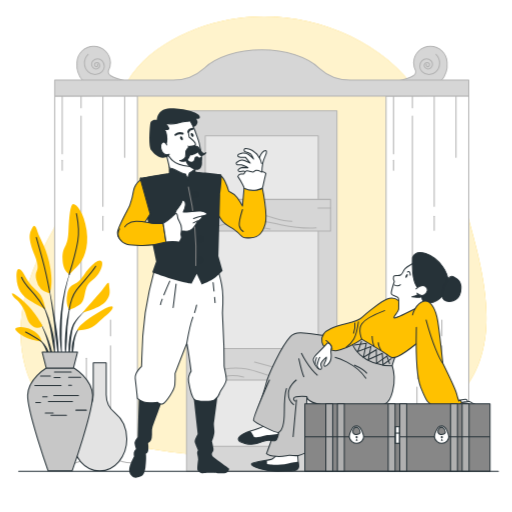
t = 0.00 s
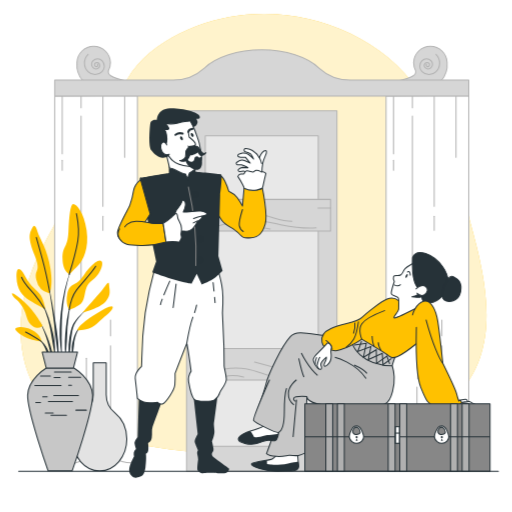
t = 0.19 s
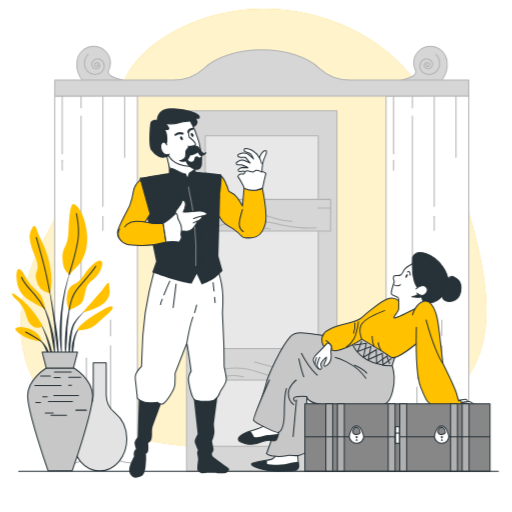
t = 0.56 s
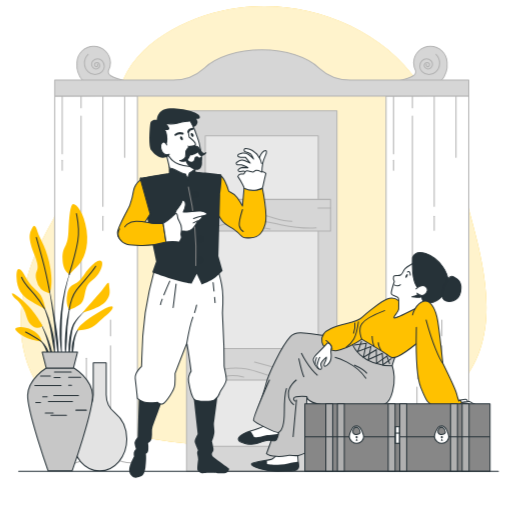
t = 0.75 s
t = 0.94 s: frame unchanged from t = 0.56 s, image omitted
t = 1.31 s: frame unchanged from t = 0.19 s, image omitted

The animated SVG that drew these frames (rendered in a browser with its animation timeline set to each time). Animation: 1 CSS @keyframes rule; one cycle of 1.50 s, repeats indefinitely.

<svg class="animated" id="freepik_stories-acting" xmlns="http://www.w3.org/2000/svg" viewBox="0 0 500 500" version="1.1" xmlns:xlink="http://www.w3.org/1999/xlink" xmlns:svgjs="http://svgjs.com/svgjs"><style>svg#freepik_stories-acting:not(.animated) .animable {opacity: 0;}svg#freepik_stories-acting.animated #freepik--background-simple--inject-70 {animation: 1.5s Infinite  linear floating;animation-delay: 0s;}            @keyframes floating {                0% {                    opacity: 1;                    transform: translateY(0px);                }                50% {                    transform: translateY(-10px);                }                100% {                    opacity: 1;                    transform: translateY(0px);                }            }        </style><g id="freepik--background-simple--inject-70" class="animable animator-active" style="transform-origin: 247.696px 231.062px;"><path d="M413.82,99.05q-2.51-4-5.19-8C369.28,33.19,292,6.71,224.35,18.93c-42.16,7.63-93.32,32.88-107,76.82C100.38,150,72.47,184.14,40.77,245.05S11.89,379.58,64.46,412.39s200.67,44.33,294.73,22.66c32.14-7.41,64-22.87,87.15-46.72,49.77-51.26,23.42-130.39,7.07-189.95C444.06,164.29,432.66,129.55,413.82,99.05Z" style="fill: rgb(255, 193, 0); transform-origin: 247.696px 231.062px;" id="elduq2h2y8c7i" class="animable"></path><g id="elb7ffgmsgqqu"><path d="M413.82,99.05q-2.51-4-5.19-8C369.28,33.19,292,6.71,224.35,18.93c-42.16,7.63-93.32,32.88-107,76.82C100.38,150,72.47,184.14,40.77,245.05S11.89,379.58,64.46,412.39s200.67,44.33,294.73,22.66c32.14-7.41,64-22.87,87.15-46.72,49.77-51.26,23.42-130.39,7.07-189.95C444.06,164.29,432.66,129.55,413.82,99.05Z" style="fill: rgb(255, 255, 255); opacity: 0.8; transform-origin: 247.696px 231.062px;" class="animable"></path></g></g><g id="freepik--Scenography--inject-70" class="animable" style="transform-origin: 255.595px 252.732px;"><path d="M53.42,93.9V451.06a16.94,16.94,0,0,0,15.51,2.81c9.12-2.81,14.74-7,19.65-4.22s7.73,9.83,15.45,2.11,8.43-2.81,14-1.4,7.73,2.1,11.94,1.4l4.21-.7V93.2Z" style="fill: rgb(255, 255, 255); stroke: rgb(178, 178, 178); stroke-linecap: round; stroke-linejoin: round; transform-origin: 93.8px 274.231px;" id="el8fb0kh7qr06" class="animable"></path><line x1="60.75" y1="156.53" x2="60.75" y2="166.31" style="fill: none; stroke: rgb(178, 178, 178); stroke-linecap: round; stroke-linejoin: round; transform-origin: 60.75px 161.42px;" id="elhpl76tcsg5k" class="animable"></line><line x1="60.75" y1="94.38" x2="60.75" y2="150.2" style="fill: none; stroke: rgb(178, 178, 178); stroke-linecap: round; stroke-linejoin: round; transform-origin: 60.75px 122.29px;" id="elv4zmi4vkqfk" class="animable"></line><line x1="100.45" y1="211.2" x2="100.45" y2="225.01" style="fill: none; stroke: rgb(178, 178, 178); stroke-linecap: round; stroke-linejoin: round; transform-origin: 100.45px 218.105px;" id="el2z1o7qf36db" class="animable"></line><line x1="100.45" y1="94.38" x2="100.45" y2="201.42" style="fill: none; stroke: rgb(178, 178, 178); stroke-linecap: round; stroke-linejoin: round; transform-origin: 100.45px 147.9px;" id="elloliophn1c" class="animable"></line><line x1="121.74" y1="94.38" x2="121.74" y2="153.65" style="fill: none; stroke: rgb(178, 178, 178); stroke-linecap: round; stroke-linejoin: round; transform-origin: 121.74px 124.015px;" id="eln3d428xtg89" class="animable"></line><line x1="79.16" y1="283.7" x2="79.16" y2="294.06" style="fill: none; stroke: rgb(178, 178, 178); stroke-linecap: round; stroke-linejoin: round; transform-origin: 79.16px 288.88px;" id="elr8tg37nwsnn" class="animable"></line><line x1="79.16" y1="113.37" x2="79.16" y2="276.8" style="fill: none; stroke: rgb(178, 178, 178); stroke-linecap: round; stroke-linejoin: round; transform-origin: 79.16px 195.085px;" id="elszm17m16w4" class="animable"></line><line x1="79.16" y1="94.38" x2="79.16" y2="105.32" style="fill: none; stroke: rgb(178, 178, 178); stroke-linecap: round; stroke-linejoin: round; transform-origin: 79.16px 99.85px;" id="el3jd9e8smxq7" class="animable"></line><line x1="107.93" y1="328.01" x2="107.93" y2="312.48" style="fill: none; stroke: rgb(178, 178, 178); stroke-linecap: round; stroke-linejoin: round; transform-origin: 107.93px 320.245px;" id="el90zvkp2jex" class="animable"></line><line x1="107.93" y1="445.4" x2="107.93" y2="337.8" style="fill: none; stroke: rgb(178, 178, 178); stroke-linecap: round; stroke-linejoin: round; transform-origin: 107.93px 391.6px;" id="elcj6pifg0beq" class="animable"></line><line x1="83.61" y1="439.45" x2="83.61" y2="378.08" style="fill: none; stroke: rgb(178, 178, 178); stroke-linecap: round; stroke-linejoin: round; transform-origin: 83.61px 408.765px;" id="ely6n9gboql7" class="animable"></line><line x1="84.34" y1="370.02" x2="84.34" y2="349.88" style="fill: none; stroke: rgb(178, 178, 178); stroke-linecap: round; stroke-linejoin: round; transform-origin: 84.34px 359.95px;" id="elnzs5exxp1rm" class="animable"></line><path d="M377,93.9V451.06a16.91,16.91,0,0,0,15.5,2.81c9.13-2.81,14.75-7,19.66-4.22s7.72,9.83,15.45,2.11,8.42-2.81,14-1.4,7.72,2.1,11.94,1.4l4.21-.7V93.2Z" style="fill: rgb(255, 255, 255); stroke: rgb(178, 178, 178); stroke-linecap: round; stroke-linejoin: round; transform-origin: 417.38px 274.231px;" id="elqfa63d4y38" class="animable"></path><line x1="384.29" y1="156.53" x2="384.29" y2="166.31" style="fill: none; stroke: rgb(178, 178, 178); stroke-linecap: round; stroke-linejoin: round; transform-origin: 384.29px 161.42px;" id="el9zq9r126xmp" class="animable"></line><line x1="384.29" y1="94.38" x2="384.29" y2="150.2" style="fill: none; stroke: rgb(178, 178, 178); stroke-linecap: round; stroke-linejoin: round; transform-origin: 384.29px 122.29px;" id="elnjg7nr3tyf" class="animable"></line><line x1="424" y1="211.2" x2="424" y2="225.01" style="fill: none; stroke: rgb(178, 178, 178); stroke-linecap: round; stroke-linejoin: round; transform-origin: 424px 218.105px;" id="elqmp9fmx1pof" class="animable"></line><line x1="424" y1="94.38" x2="424" y2="201.42" style="fill: none; stroke: rgb(178, 178, 178); stroke-linecap: round; stroke-linejoin: round; transform-origin: 424px 147.9px;" id="el1khml3a1xt3" class="animable"></line><line x1="445.29" y1="94.38" x2="445.29" y2="153.65" style="fill: none; stroke: rgb(178, 178, 178); stroke-linecap: round; stroke-linejoin: round; transform-origin: 445.29px 124.015px;" id="elcfml3g0i65f" class="animable"></line><line x1="402.71" y1="283.7" x2="402.71" y2="294.06" style="fill: none; stroke: rgb(178, 178, 178); stroke-linecap: round; stroke-linejoin: round; transform-origin: 402.71px 288.88px;" id="el0tmtl1ez8qbg" class="animable"></line><line x1="402.71" y1="113.37" x2="402.71" y2="276.8" style="fill: none; stroke: rgb(178, 178, 178); stroke-linecap: round; stroke-linejoin: round; transform-origin: 402.71px 195.085px;" id="elpb6boe2yqd" class="animable"></line><line x1="402.71" y1="94.38" x2="402.71" y2="105.32" style="fill: none; stroke: rgb(178, 178, 178); stroke-linecap: round; stroke-linejoin: round; transform-origin: 402.71px 99.85px;" id="elr1v6mc49ww9" class="animable"></line><line x1="431.48" y1="328.01" x2="431.48" y2="312.48" style="fill: none; stroke: rgb(178, 178, 178); stroke-linecap: round; stroke-linejoin: round; transform-origin: 431.48px 320.245px;" id="elpegeuaql6x" class="animable"></line><line x1="431.48" y1="445.4" x2="431.48" y2="337.8" style="fill: none; stroke: rgb(178, 178, 178); stroke-linecap: round; stroke-linejoin: round; transform-origin: 431.48px 391.6px;" id="elyo822dngr1" class="animable"></line><line x1="407.16" y1="439.45" x2="407.16" y2="378.08" style="fill: none; stroke: rgb(178, 178, 178); stroke-linecap: round; stroke-linejoin: round; transform-origin: 407.16px 408.765px;" id="el41tethhpe3n" class="animable"></line><line x1="407.88" y1="370.02" x2="407.88" y2="349.88" style="fill: none; stroke: rgb(178, 178, 178); stroke-linecap: round; stroke-linejoin: round; transform-origin: 407.88px 359.95px;" id="eln7mrq9pupq" class="animable"></line><path d="M436.63,61.17a16.37,16.37,0,0,0-32.73,0,16.19,16.19,0,0,0,2,7.87,5,5,0,0,1-2.39,5c-3.64,2.43-14.27,4.86-14.27,4.86h41.59A23.9,23.9,0,0,0,436.63,61.17Z" style="fill: rgb(214, 214, 214); stroke: rgb(178, 178, 178); stroke-linecap: round; stroke-linejoin: round; transform-origin: 412.978px 62.0522px;" id="el7gtrgmbr0x2" class="animable"></path><path d="M425.78,53.08a12,12,0,0,1,0,17,9.63,9.63,0,0,1-13.62,0,7.7,7.7,0,0,1,0-10.89,6.15,6.15,0,0,1,8.71,0,4.92,4.92,0,0,1,0,7,4,4,0,0,1-5.58,0,3.16,3.16,0,0,1,0-4.46,2.53,2.53,0,0,1,3.58,0,2,2,0,0,1,0,2.85,1.62,1.62,0,0,1-2.29,0,1.3,1.3,0,0,1,0-1.83" style="fill: none; stroke: rgb(178, 178, 178); stroke-linecap: round; stroke-linejoin: round; transform-origin: 419.607px 62.9906px;" id="elbr22qxpobd" class="animable"></path><path d="M75.11,61.17a16.37,16.37,0,0,1,32.73,0,16.19,16.19,0,0,1-2,7.87,5,5,0,0,0,2.39,5c3.64,2.43,14.27,4.86,14.27,4.86H80.89A23.9,23.9,0,0,1,75.11,61.17Z" style="fill: rgb(214, 214, 214); stroke: rgb(178, 178, 178); stroke-linecap: round; stroke-linejoin: round; transform-origin: 98.7612px 62.0523px;" id="elq1eeeczezol" class="animable"></path><path d="M86,53.08a12,12,0,0,0,0,17,9.63,9.63,0,0,0,13.62,0,7.7,7.7,0,0,0,0-10.89,6.16,6.16,0,0,0-8.72,0,4.94,4.94,0,0,0,0,7,4,4,0,0,0,5.58,0,3.14,3.14,0,0,0,0-4.46,2.52,2.52,0,0,0-3.57,0,2,2,0,0,0,0,2.85,1.62,1.62,0,0,0,2.29,0,1.3,1.3,0,0,0,0-1.83" style="fill: none; stroke: rgb(178, 178, 178); stroke-linecap: round; stroke-linejoin: round; transform-origin: 92.173px 62.9906px;" id="elmh6j3fca73t" class="animable"></path><path d="M342.32,78.22a45.24,45.24,0,0,1-30.77-11.71c-11.54-10.66-32.28-17.77-56-17.77s-44.41,7.11-56,17.77a45.27,45.27,0,0,1-30.77,11.71H53.42V93.9H457.77V78.22Z" style="fill: rgb(214, 214, 214); stroke: rgb(178, 178, 178); stroke-linecap: round; stroke-linejoin: round; transform-origin: 255.595px 71.32px;" id="elwd7u6kis77a" class="animable"></path><rect x="182.17" y="108.31" width="146.85" height="351.95" style="fill: rgb(214, 214, 214); stroke: rgb(178, 178, 178); stroke-linecap: round; stroke-linejoin: round; transform-origin: 255.595px 284.285px;" id="elzph5pya8uzd" class="animable"></rect><rect x="200.42" y="132.71" width="110.35" height="303.14" style="fill: rgb(232, 232, 232); stroke: rgb(178, 178, 178); stroke-linecap: round; stroke-linejoin: round; transform-origin: 255.595px 284.28px;" id="eldet1saxqqaa" class="animable"></rect><rect x="186.96" y="194.75" width="135.84" height="30.87" style="fill: rgb(214, 214, 214); stroke: rgb(178, 178, 178); stroke-linecap: round; stroke-linejoin: round; transform-origin: 254.88px 210.185px;" id="elh0mr2mx6u1p" class="animable"></rect><rect x="186.96" y="340.3" width="135.84" height="30.87" style="fill: rgb(214, 214, 214); stroke: rgb(178, 178, 178); stroke-linecap: round; stroke-linejoin: round; transform-origin: 254.88px 355.735px;" id="ellvgw0ijkjp" class="animable"></rect><path d="M196.89,225.17s-4.18,1.9,21.67-6.08,34.22-3.8,55.51.38,34.6,3,34.6,3" style="fill: none; stroke: rgb(178, 178, 178); stroke-linecap: round; stroke-linejoin: round; transform-origin: 252.655px 219.968px;" id="el2xybgts69ip" class="animable"></path><path d="M240.23,210.34s6.85-2.28,17.49,0,17.11,5.71,27.38,5.71" style="fill: none; stroke: rgb(178, 178, 178); stroke-linecap: round; stroke-linejoin: round; transform-origin: 262.665px 212.688px;" id="elieljjs4g2n" class="animable"></path><path d="M233,225.17s3.8-2.66,14.07-3a57.48,57.48,0,0,1,16.73,1.52" style="fill: none; stroke: rgb(178, 178, 178); stroke-linecap: round; stroke-linejoin: round; transform-origin: 248.4px 223.625px;" id="el7n2m7g29118" class="animable"></path><path d="M193.09,197s6.46,4.94,23.19,4.94a101.11,101.11,0,0,0,31.18-5.32" style="fill: none; stroke: rgb(178, 178, 178); stroke-linecap: round; stroke-linejoin: round; transform-origin: 220.275px 199.28px;" id="elau2zzoauzto" class="animable"></path><path d="M190.43,367s3-1.91,28.13-6.47,37.26,6.09,50.95,7.61" style="fill: none; stroke: rgb(178, 178, 178); stroke-linecap: round; stroke-linejoin: round; transform-origin: 229.97px 363.771px;" id="elr1msj76d83" class="animable"></path><path d="M214.76,370.41s5.7-6.47,23.19-2.28" style="fill: none; stroke: rgb(178, 178, 178); stroke-linecap: round; stroke-linejoin: round; transform-origin: 226.355px 368.564px;" id="elsxo1aa8hmkp" class="animable"></path><path d="M248.6,353.68s15.21,3.8,33.08,9.5,35.74,3.05,35.74,3.05" style="fill: none; stroke: rgb(178, 178, 178); stroke-linecap: round; stroke-linejoin: round; transform-origin: 283.01px 360.263px;" id="eldbskzrorme8" class="animable"></path><line x1="321.22" y1="351.78" x2="317.42" y2="351.78" style="fill: none; stroke: rgb(178, 178, 178); stroke-linecap: round; stroke-linejoin: round; transform-origin: 319.32px 351.78px;" id="elc0qwwx9pxbj" class="animable"></line><line x1="322.06" y1="359.38" x2="310.57" y2="359.38" style="fill: none; stroke: rgb(178, 178, 178); stroke-linecap: round; stroke-linejoin: round; transform-origin: 316.315px 359.38px;" id="elpyi5xjoekpc" class="animable"></line><line x1="186.63" y1="208.06" x2="196.89" y2="208.06" style="fill: none; stroke: rgb(178, 178, 178); stroke-linecap: round; stroke-linejoin: round; transform-origin: 191.76px 208.06px;" id="elikjxiyfxsu" class="animable"></line><polyline points="187.77 217.19 187.77 217.19 191.19 217.19" style="fill: none; stroke: rgb(178, 178, 178); stroke-linecap: round; stroke-linejoin: round; transform-origin: 189.48px 217.19px;" id="elu43t1usvgf" class="animable"></polyline><line x1="323.12" y1="203.12" x2="310.57" y2="203.12" style="fill: none; stroke: rgb(178, 178, 178); stroke-linecap: round; stroke-linejoin: round; transform-origin: 316.845px 203.12px;" id="eltw9ipm4ym9d" class="animable"></line></g><g id="freepik--character-2--inject-70" class="animable" style="transform-origin: 348.943px 353.489px;"><path d="M265.77,448.27c-1.93,1.16-19.3,2.7-20.27,4.83s13.71,7.52,26.26,7.14,15.25.38,17.95-1.35,2.12-4.25,1.54-7.92a70.25,70.25,0,0,1-.58-8.88s-9.42-8.94-15.05-2.89C270.4,444.79,266.59,447.78,265.77,448.27Z" style="fill: rgb(255, 255, 255); stroke: rgb(38, 50, 56); stroke-miterlimit: 10; transform-origin: 268.596px 448.679px;" id="elu4d4m21mqtd" class="animable"></path><path d="M260.75,453.29l-.1-3.86c-5.83,1-14.48,2.18-15.15,3.67-1,2.12,13.71,7.52,26.26,7.14s15.25.38,17.95-1.35,2.12-4.25,1.54-7.92a.88.88,0,0,0,0-.17c-2.55.45-5.83,1.07-10,1.91C268.67,455.22,260.75,453.29,260.75,453.29Z" style="fill: rgb(38, 50, 56); transform-origin: 268.595px 454.845px;" id="elcop2fo175lw" class="animable"></path><path d="M353.09,328.28l-8.77,7.92s-11.57-6.15-29.52-8.66c-16.67-2.32-25.93-4.51-31.11,1.1-9.15,9.91-21.77,37.56-23.79,45.82s-9.77,29.08-9.77,29.08a15,15,0,0,1,16.51-.77c9.1,5.22,4.72,2.19,4.72,2.19s-2.19,11.12-4.21,18.2S260.24,443,260.24,443s2.53,2.19,9.6,2.7,9.61-.85,12.47-1,6.41.67,9.1.16a30.38,30.38,0,0,0,6.57-2.52s.85-31.35,1.18-40.28.51-14.83.51-14.83-.73,7.67,22.27,8.73c18.1.84,46.31,2.39,53.9-1.31s9.43-20.56,9.1-26.63a44.16,44.16,0,0,0-1.86-10.78c-.17-.51,2.87-9.27,2.87-9.27Z" style="fill: rgb(199, 199, 199); stroke: rgb(38, 50, 56); stroke-linecap: round; stroke-linejoin: round; transform-origin: 318.04px 385.458px;" id="elw9z5ryngrj" class="animable"></path><path d="M389.3,293.55A11.4,11.4,0,0,0,378,292.07c-6.37,2.67-20.12,13.55-24.84,18.27s-18.88,5.54-30,10.47-9,11.29-8.63,13.54,2.06,5.55,8,7.19,4.72,1.43,12.31-.82,18.48-9.44,18.48-9.44,20.52,12.11,24.63,15,4.51,4.1,10.26,1.85S407.36,335,407.36,335s13.75-6,14.37-14.78,1-12.93-3.29-19.29-2.26-7.19-7.59-7.19S389.3,293.55,389.3,293.55Z" style="fill: rgb(255, 193, 0); stroke: rgb(38, 50, 56); stroke-linecap: round; stroke-linejoin: round; transform-origin: 368.117px 320.249px;" id="elr56420cshek" class="animable"></path><path d="M353.38,331.28s-4.34-9.06,0-15.13,22.58-13,22.58-13" style="fill: none; stroke: rgb(38, 50, 56); stroke-miterlimit: 10; transform-origin: 363.706px 317.215px;" id="elffpuyslzcwd" class="animable"></path><path d="M318.37,332.5s5.56,4,5.9,7.92" style="fill: rgb(255, 255, 255); stroke: rgb(38, 50, 56); stroke-linecap: round; stroke-linejoin: round; transform-origin: 321.32px 336.46px;" id="elt5jwfsum77" class="animable"></path><path d="M350.05,314s-1.51,11.63-4.55,17a26.41,26.41,0,0,1-7.75,8.43" style="fill: none; stroke: rgb(38, 50, 56); stroke-miterlimit: 10; transform-origin: 343.9px 326.715px;" id="elddh0s3ncir" class="animable"></path><path d="M346.51,315.14a22.16,22.16,0,0,1-1.34,10.62" style="fill: none; stroke: rgb(38, 50, 56); stroke-miterlimit: 10; transform-origin: 345.918px 320.45px;" id="elurtjshq6szp" class="animable"></path><path d="M365.56,338.56s-2-3.7-2.19-10.28" style="fill: none; stroke: rgb(38, 50, 56); stroke-miterlimit: 10; transform-origin: 364.465px 333.42px;" id="eltaidoakin5" class="animable"></path><path d="M372.13,342.27s-2.87-4.55-2.7-7.92" style="fill: none; stroke: rgb(38, 50, 56); stroke-miterlimit: 10; transform-origin: 370.776px 338.31px;" id="el0qlxb2loqgce" class="animable"></path><path d="M404.4,256.65s-8.33,4.5-9.68,6.75-1.58,4.06-3.61,5.18-6.07-.45-6.75,1.35.68,5,.68,5-3.16,9.45-2.93,11.7,6.53,2.48,7,4.51.22,7.42.22,10.35-6.53,9-4.05,9,26.12-12.16,26.12-12.16l6.53-3.15s-3.16-4-1.8-8.78,7.2-11.71,1.12-19.14S406.42,255.52,404.4,256.65Z" style="fill: rgb(255, 255, 255); stroke: rgb(38, 50, 56); stroke-linecap: round; stroke-linejoin: round; transform-origin: 401.031px 283.481px;" id="elk1thkpa1gak" class="animable"></path><path d="M408.88,287a9.25,9.25,0,0,1-3.12,1.83c-1.47.37-3.49,1.1-3.49,1.1l4.77.37a17.61,17.61,0,0,0,4.95-.55l.29-2" style="fill: rgb(38, 50, 56); stroke: rgb(38, 50, 56); stroke-linecap: round; stroke-linejoin: round; transform-origin: 407.275px 288.654px;" id="elwttmzcboo88" class="animable"></path><path d="M402.82,251.7s-.67,15.53,2,23.64S412.5,283,412.5,283a11.1,11.1,0,0,1-.22,4.73c-.68,2.93-1.13,5.85,3.38,7.2s10.8.45,16.21-5.85,9.23-16.21.45-28.59S406.65,241.56,402.82,251.7Z" style="fill: rgb(38, 50, 56); stroke: rgb(38, 50, 56); stroke-linecap: round; stroke-linejoin: round; transform-origin: 420.139px 271.095px;" id="elez0swxnr9oa" class="animable"></path><path d="M437.3,272.33s2.75-3.61,5.85-1.89,8.43,4.12,6.71,14.27-12.22,11.18-16.17,8.08-1.38-10.49-.69-12.72S437.3,272.33,437.3,272.33Z" style="fill: rgb(38, 50, 56); stroke: rgb(38, 50, 56); stroke-linecap: round; stroke-linejoin: round; transform-origin: 440.867px 282.155px;" id="elon1mgbsn2pj" class="animable"></path><path d="M406.2,282.09s5.85-4.95,9.23-2.48,2,6.08-.9,8.11-6.08-.23-7.43-1.35" style="fill: rgb(255, 255, 255); stroke: rgb(38, 50, 56); stroke-linecap: round; stroke-linejoin: round; transform-origin: 411.805px 283.728px;" id="elvdykikbmzo" class="animable"></path><path d="M397.83,269.86c-.48,1-1.21,1.62-1.63,1.41s-.39-1.17.08-2.15,1.21-1.62,1.64-1.41S398.3,268.88,397.83,269.86Z" style="fill: rgb(38, 50, 56); transform-origin: 397.06px 269.49px;" id="elzvrlbnajh5" class="animable"></path><path d="M397.92,265.62s2.58-1.89,2.75,3.1" style="fill: none; stroke: rgb(38, 50, 56); stroke-linecap: round; stroke-linejoin: round; transform-origin: 399.295px 266.994px;" id="elshfk347wd7f" class="animable"></path><path d="M385,278.21s3.54,2.06,6.05-.15" style="fill: none; stroke: rgb(38, 50, 56); stroke-linecap: round; stroke-linejoin: round; transform-origin: 388.025px 278.571px;" id="elmx5zoqx8ycc" class="animable"></path><path d="M445.13,391.62s8.21-1.85,9.64-1.64,2.06,2.46,2.06,2.46-2.88.21-6.16.82S443.28,392.85,445.13,391.62Z" style="fill: rgb(255, 255, 255); stroke: rgb(38, 50, 56); stroke-miterlimit: 10; transform-origin: 450.75px 391.703px;" id="eld7ajshe20j7" class="animable"></path><path d="M455.89,392.38a10.37,10.37,0,0,1,2.89-.11,21.41,21.41,0,0,1,3,1.66c1,.56,3.78,1.45,3.33,2.22s-1,.89-2.78.89-2.15-.36-3.11-.22-3.51-1.26-3.42-.68-12.47,1-13.13.9-3.22.78-1.45-1.33S455.89,392.38,455.89,392.38Z" style="fill: rgb(255, 255, 255); stroke: rgb(38, 50, 56); stroke-miterlimit: 10; transform-origin: 452.883px 394.678px;" id="elwnt4bxmw96" class="animable"></path><path d="M449.56,392.93a17.6,17.6,0,0,0,3.66,1c1,0,4.23-.66,5.23,1.11a1.8,1.8,0,0,1-1.56,2.89c-1.22,0-3-.89-6.11-.89s-3.45,1.78-8.11,0S449.56,392.93,449.56,392.93Z" style="fill: rgb(255, 255, 255); stroke: rgb(38, 50, 56); stroke-miterlimit: 10; transform-origin: 450.192px 395.432px;" id="el5iafyl4pit4" class="animable"></path><path d="M402.84,307.47s3.08-11.09,10.68-13.14,12.31,8.83,14,19.5,4.93,41.05,4.93,41.05,12.11,24.63,13.55,30a62.4,62.4,0,0,0,2.05,6.77s1.44-1.64,2.05,0l.62,1.64s-1.23,2.26-7.8,2.88-13.14,1.64-18.89,0-7.18-3.08-13.13-17.86-4.31-52.75-4.31-58.7" style="fill: rgb(255, 193, 0); stroke: rgb(38, 50, 56); stroke-linecap: round; stroke-linejoin: round; transform-origin: 426.78px 345.568px;" id="el4ut741ch9j9" class="animable"></path><path d="M416,312.19s4.72,17.24,9.24,28.32,7.18,14.37,7.18,14.37" style="fill: none; stroke: rgb(38, 50, 56); stroke-miterlimit: 10; transform-origin: 424.21px 333.535px;" id="elcp3jmmuulpf" class="animable"></path><path d="M320.06,334.69s-6.4,6.91-9.1,9.43-5.06,5.56-5.06,7.25,1.86,4.89,1.86,4.89,2.53,3.87,3.87,4.21,2.36.51,2.36-1.35-1-1.52-.67-3.71,5.39-6.57,5.39-6.57a6.26,6.26,0,0,1-.84,3.88c-1.18,2.19-1.86,4.21-.84,4.88s4.21-2.35,5.39-4.71.84-8.26.67-9.44a21.86,21.86,0,0,1,.68-4.72S322.75,335.19,320.06,334.69Z" style="fill: rgb(255, 255, 255); stroke: rgb(38, 50, 56); stroke-linecap: round; stroke-linejoin: round; transform-origin: 314.835px 347.687px;" id="elnh9txlk81kf" class="animable"></path><path d="M311.63,360.47s-2-2.36-2-3.37a36,36,0,0,1,1.85-6.74c.34-.51,1-1.69,1-1.69" style="fill: none; stroke: rgb(38, 50, 56); stroke-miterlimit: 10; transform-origin: 311.055px 354.57px;" id="el77k7dc6qfos" class="animable"></path><path d="M307.76,356.26s.17-2,.33-3.54a15.57,15.57,0,0,1,1.18-3.71" style="fill: none; stroke: rgb(38, 50, 56); stroke-miterlimit: 10; transform-origin: 308.515px 352.635px;" id="elgijg8cptflr" class="animable"></path><polyline points="353.09 333.17 349.38 343.28 362.19 338.56 359.66 351.2 373.31 345.13 373.98 356.26 382.41 350.02" style="fill: none; stroke: rgb(38, 50, 56); stroke-miterlimit: 10; transform-origin: 365.895px 344.715px;" id="el9d1rvm2utuq" class="animable"></polyline><polyline points="346.01 336.88 357.64 335.36 354.94 348.84 367.41 341.6 367.75 354.91 377.86 347.83 380.55 355.41" style="fill: none; stroke: rgb(38, 50, 56); stroke-miterlimit: 10; transform-origin: 363.28px 345.385px;" id="el5ns4p4bn9ft" class="animable"></polyline><path d="M344.32,336.2s6.91,20.73,38.76,21.07" style="fill: none; stroke: rgb(38, 50, 56); stroke-miterlimit: 10; transform-origin: 363.7px 346.735px;" id="el2ji9nirrhs" class="animable"></path><path d="M327,349s20.22,4.89,30.5,20.73" style="fill: none; stroke: rgb(38, 50, 56); stroke-miterlimit: 10; transform-origin: 342.25px 359.365px;" id="el1xylph37ft1" class="animable"></path><path d="M345.84,356.43s9.27,4,12.47,8.25" style="fill: none; stroke: rgb(38, 50, 56); stroke-miterlimit: 10; transform-origin: 352.075px 360.555px;" id="elikuv7jp0jj" class="animable"></path><path d="M294.28,344.8S301,359,310.12,366.54" style="fill: none; stroke: rgb(38, 50, 56); stroke-miterlimit: 10; transform-origin: 302.2px 355.67px;" id="elllj3kwpt168" class="animable"></path><path d="M291.75,350s2.86,13.15,5.05,18.2" style="fill: none; stroke: rgb(38, 50, 56); stroke-miterlimit: 10; transform-origin: 294.275px 359.1px;" id="elsm1e967y4n" class="animable"></path><path d="M289.56,370.92s-7.75,5.56-7.92,13.14A13.63,13.63,0,0,0,287,395.35" style="fill: none; stroke: rgb(38, 50, 56); stroke-miterlimit: 10; transform-origin: 285.596px 383.135px;" id="elxsphmggoxn" class="animable"></path><path d="M299.67,387.26s-12-.67-12.81,1.69,2,3,2,3" style="fill: none; stroke: rgb(38, 50, 56); stroke-miterlimit: 10; transform-origin: 293.192px 389.561px;" id="elfgwupz0f0h9" class="animable"></path><line x1="289.56" y1="390.3" x2="286.19" y2="426.86" style="fill: none; stroke: rgb(38, 50, 56); stroke-miterlimit: 10; transform-origin: 287.875px 408.58px;" id="eleb313yjs26b" class="animable"></line><path d="M260.08,413s.77,3.29-11.58,6.76-16.61,7.14-15.64,9.85,10.42,5.21,16.41,3.86,8.3-3.28,12.74-3.48,7.34,2.9,9.27-3.66,1.35-9.85,1.35-9.85Z" style="fill: rgb(255, 255, 255); stroke: rgb(38, 50, 56); stroke-miterlimit: 10; transform-origin: 252.719px 423.424px;" id="el29p0u5jb2rw" class="animable"></path><path d="M271.28,426.3c.33-1.15.59-2.18.79-3.12-3.79,2-9.93,1.08-15.27,2.54-6.37,1.73-8.69,1.15-8.69,1.15a34.83,34.83,0,0,0-2.51-4.44,8.26,8.26,0,0,0-1.19-1.44c-9.2,3.08-12.4,6.21-11.55,8.59,1,2.7,10.42,5.21,16.41,3.86s8.3-3.28,12.74-3.48S269.35,432.86,271.28,426.3Z" style="fill: rgb(38, 50, 56); transform-origin: 252.399px 427.403px;" id="el3b2qxmc5omr" class="animable"></path><path d="M263.12,371.16s-16.67,37.71-15.47,39.64S270,423.31,272,422.35s5.64-3.25,5.64-20.1,2.11-22.77,2.11-22.77" style="fill: rgb(199, 199, 199); stroke: rgb(38, 50, 56); stroke-linecap: round; stroke-linejoin: round; transform-origin: 263.669px 396.786px;" id="elkay0rf4qup" class="animable"></path></g><g id="freepik--Trunk--inject-70" class="animable" style="transform-origin: 388.095px 427.34px;"><rect x="297.67" y="394.43" width="180.85" height="65.82" style="fill: rgb(135, 135, 135); stroke: rgb(38, 50, 56); stroke-linecap: round; stroke-linejoin: round; transform-origin: 388.095px 427.34px;" id="elamoej3yufa" class="animable"></rect><rect x="318.15" y="394.43" width="6.74" height="65.82" style="fill: rgb(176, 176, 176); stroke: rgb(38, 50, 56); stroke-linecap: round; stroke-linejoin: round; transform-origin: 321.52px 427.34px;" id="el8b7j4z9zg8" class="animable"></rect><rect x="329.47" y="394.43" width="6.74" height="65.82" style="fill: rgb(176, 176, 176); stroke: rgb(38, 50, 56); stroke-linecap: round; stroke-linejoin: round; transform-origin: 332.84px 427.34px;" id="eltdb380afmy" class="animable"></rect><rect x="379.07" y="394.43" width="6.74" height="65.82" style="fill: rgb(176, 176, 176); stroke: rgb(38, 50, 56); stroke-linecap: round; stroke-linejoin: round; transform-origin: 382.44px 427.34px;" id="elnh39cpojl4" class="animable"></rect><rect x="390.39" y="394.43" width="6.74" height="65.82" style="fill: rgb(176, 176, 176); stroke: rgb(38, 50, 56); stroke-linecap: round; stroke-linejoin: round; transform-origin: 393.76px 427.34px;" id="el2t9hanxbvli" class="animable"></rect><rect x="439.98" y="394.43" width="6.74" height="65.82" style="fill: rgb(176, 176, 176); stroke: rgb(38, 50, 56); stroke-linecap: round; stroke-linejoin: round; transform-origin: 443.35px 427.34px;" id="ell9c7y4io2qi" class="animable"></rect><rect x="451.3" y="394.43" width="6.74" height="65.82" style="fill: rgb(176, 176, 176); stroke: rgb(38, 50, 56); stroke-linecap: round; stroke-linejoin: round; transform-origin: 454.67px 427.34px;" id="elxmlpuvgprrc" class="animable"></rect><line x1="478.36" y1="426.62" x2="298.09" y2="426.62" style="fill: rgb(255, 255, 255); stroke: rgb(38, 50, 56); stroke-miterlimit: 10; transform-origin: 388.225px 426.62px;" id="el1b0zfgvman8" class="animable"></line><path d="M355,425.58c-1-4.17-2-6.88-4-8.44s-4.33-2-6.51.57c0,0-3.82,6-3.38,9.27s4.13,6.09,7.38,5.95S355.94,429.75,355,425.58Zm-8.08-1.32c-2.4-.33-2.62-2.53-2.23-3.93a7.89,7.89,0,0,1,2-2.87,2.66,2.66,0,0,1,2.72.24,5.15,5.15,0,0,1,2.42,4.5C351.7,423.83,349.26,424.59,346.87,424.26Z" style="fill: rgb(255, 255, 255); stroke: rgb(38, 50, 56); stroke-miterlimit: 10; transform-origin: 348.104px 424.405px;" id="el8tabyfzkaib" class="animable"></path><path d="M349.25,427a1,1,0,1,1-1-1.14A1.06,1.06,0,0,1,349.25,427Z" style="fill: rgb(38, 50, 56); transform-origin: 348.257px 426.86px;" id="elhq3yefswqx" class="animable"></path><polygon points="348.16 428.05 347.45 430.42 349.31 430.4 348.16 428.05" style="fill: rgb(38, 50, 56); transform-origin: 348.38px 429.235px;" id="elfuf71fgpgsj" class="animable"></polygon><path d="M438.15,425.58c-1-4.17-2-6.88-4-8.44s-4.32-2-6.51.57c0,0-3.82,6-3.38,9.27s4.13,6.09,7.38,5.95S439.13,429.75,438.15,425.58Zm-8.09-1.32c-2.4-.33-2.62-2.53-2.23-3.93a7.89,7.89,0,0,1,2-2.87,2.68,2.68,0,0,1,2.73.24,5.17,5.17,0,0,1,2.41,4.5C434.89,423.83,432.45,424.59,430.06,424.26Z" style="fill: rgb(255, 255, 255); stroke: rgb(38, 50, 56); stroke-miterlimit: 10; transform-origin: 431.259px 424.405px;" id="el478jhdz1hu4" class="animable"></path><path d="M432.44,427a1,1,0,1,1-1-1.14A1.06,1.06,0,0,1,432.44,427Z" style="fill: rgb(38, 50, 56); transform-origin: 431.447px 426.86px;" id="el9or6tg1w5t" class="animable"></path><polygon points="431.36 428.05 430.64 430.42 432.5 430.4 431.36 428.05" style="fill: rgb(38, 50, 56); transform-origin: 431.57px 429.235px;" id="els12gpha030e" class="animable"></polygon><rect x="386.21" y="416.72" width="3.77" height="16.17" style="fill: rgb(255, 255, 255); stroke: rgb(38, 50, 56); stroke-miterlimit: 10; transform-origin: 388.095px 424.805px;" id="el8pwie0g9ier" class="animable"></rect><rect x="386.21" y="422.96" width="3.77" height="9.94" style="fill: rgb(255, 255, 255); stroke: rgb(38, 50, 56); stroke-miterlimit: 10; transform-origin: 388.095px 427.93px;" id="el2mw439kd8ro" class="animable"></rect></g><g id="freepik--Vase--inject-70" class="animable" style="transform-origin: 97.38px 407.105px;"><path d="M103.71,385.51V354.35H91.05v31.16a22.74,22.74,0,0,1-8.57,17.73c-7,5.59-11.53,15-11.53,25.62,0,17.13,11.84,31,26.43,31s26.43-13.88,26.43-31c0-10.65-4.57-20-11.53-25.62A22.74,22.74,0,0,1,103.71,385.51Z" style="fill: rgb(227, 227, 227); stroke: rgb(38, 50, 56); stroke-linecap: round; stroke-linejoin: round; transform-origin: 97.38px 407.105px;" id="el44v0u1dlnwy" class="animable"></path></g><g id="freepik--Plant--inject-70" class="animable" style="transform-origin: 60.8904px 329.537px;"><path d="M70,262h0a.1.1,0,0,0,0-.12.1.1,0,0,0-.13.05,127,127,0,0,0-6.72,21.05,198.75,198.75,0,0,0-3.71,21.84l-.52,5.51c-.08.92-.18,1.84-.25,2.76l-.15,2.77c-.08,1.85-.19,3.7-.24,5.54l0,5.55.06,2.77c0,.92.1,1.85.17,2.77.14,1.84.25,3.68.42,5.52.35,3.68.9,7.34,1.47,11a.1.1,0,0,0,.2,0h0c0-1.85-.09-3.69-.13-5.53s-.22-3.67-.19-5.51,0-3.67-.06-5.5l-.05-2.75.05-2.75,0-5.49.15-5.49.06-2.75c0-.92.1-1.83.15-2.75l.34-5.48a195.18,195.18,0,0,1,3.11-21.78A127.59,127.59,0,0,1,70,262Z" style="fill: rgb(38, 50, 56); transform-origin: 64.15px 305.491px;" id="el1sm7gdbs45j" class="animable"></path><path d="M70.8,290.68a.09.09,0,0,0-.06-.12.09.09,0,0,0-.12.06,128.74,128.74,0,0,0-3.91,13.95,130.71,130.71,0,0,0-2.31,14.35c-.49,4.8-1,9.62-1.09,14.45a119.12,119.12,0,0,0,.51,14.5c0,.05,0,.08.09.09a.1.1,0,0,0,.1-.09c.56-4.81.9-9.61,1.24-14.42s.38-9.6.7-14.4a143.69,143.69,0,0,1,4.85-28.37Z" style="fill: rgb(38, 50, 56); transform-origin: 67.0384px 319.257px;" id="el3nhk07hm4zi" class="animable"></path><path d="M86.73,300.79a.09.09,0,0,0-.13,0A48.32,48.32,0,0,0,76,310a42.75,42.75,0,0,0-4.17,5.79l-.85,1.62-.67,1.68a14.86,14.86,0,0,0-.59,1.7c-.17.57-.36,1.14-.52,1.72A68.5,68.5,0,0,0,67,336.6a81.6,81.6,0,0,0,.53,14.15.09.09,0,0,0,.09.08.09.09,0,0,0,.1-.09l1.22-14a124.4,124.4,0,0,1,1.77-13.81c.13-.56.29-1.11.43-1.67s.29-1.12.49-1.65l.57-1.62.73-1.53a41.36,41.36,0,0,1,3.82-5.79,47.86,47.86,0,0,1,10-9.74h0A.09.09,0,0,0,86.73,300.79Z" style="fill: rgb(38, 50, 56); transform-origin: 76.8376px 325.796px;" id="elhadbf8f25q" class="animable"></path><path d="M79,318.78a15.57,15.57,0,0,0-4.84,5.83,34.37,34.37,0,0,0-2.72,7.13c-.19.61-.34,1.23-.47,1.85l-.44,1.86a32.16,32.16,0,0,0-.47,3.79c0,1.27,0,2.54,0,3.8a34.8,34.8,0,0,0,.5,3.79.1.1,0,0,0,.08.07.1.1,0,0,0,.12-.07c.3-1.25.5-2.49.67-3.73s.39-2.46.53-3.68.35-2.44.44-3.67.26-2.46.53-3.66A33.36,33.36,0,0,1,75.05,325,15.79,15.79,0,0,1,79.12,319h0a.1.1,0,0,0,0-.13A.1.1,0,0,0,79,318.78Z" style="fill: rgb(38, 50, 56); transform-origin: 74.602px 332.84px;" id="elvnhciiwt8ef" class="animable"></path><path d="M56.68,332.82c-.52-6.22-1.55-12.38-2.52-18.53S52.12,302,51,295.87s-2.38-12.22-3.7-18.3a.1.1,0,1,0-.19,0Q48.69,286.8,50,296c.93,6.15,1.81,12.31,2.59,18.48S54,326.86,54.75,333L57,351.53a.09.09,0,0,0,.09.09.1.1,0,0,0,.1-.1c.07-1.55.07-3.11.11-4.68s-.06-3.12-.09-4.68C57.18,339,56.92,335.93,56.68,332.82Z" style="fill: rgb(38, 50, 56); transform-origin: 52.2072px 314.529px;" id="el38q74u4dy7o" class="animable"></path><path d="M53,332.73c-.33-2.47-.78-4.92-1.25-7.36l-.88-3.63c-.28-1.21-.55-2.42-.91-3.62A102.56,102.56,0,0,0,45.16,304l-.75-1.71-.82-1.67c-.53-1.13-1.17-2.2-1.77-3.29a27.69,27.69,0,0,0-4.49-5.95.1.1,0,0,0-.14,0,.12.12,0,0,0,0,.14h0a27.43,27.43,0,0,1,4.11,6.08c.54,1.11,1.11,2.2,1.57,3.34l.73,1.69.65,1.73a100.47,100.47,0,0,1,4.14,14.14c.57,2.4,1,4.83,1.41,7.25l.58,3.64c.21,1.21.47,2.42.64,3.64.39,2.43.84,4.85,1.26,7.29s.83,4.87,1.34,7.31a.11.11,0,0,0,.1.08.1.1,0,0,0,.09-.1c0-2.48,0-5-.17-7.45S53.21,335.2,53,332.73Z" style="fill: rgb(38, 50, 56); transform-origin: 45.4887px 319.531px;" id="elq6986k4jke" class="animable"></path><path d="M47.81,333c-1.16-3.26-2.49-6.45-3.94-9.58a86.79,86.79,0,0,0-4.95-9.09.12.12,0,0,0-.14,0,.11.11,0,0,0,0,.14A84.56,84.56,0,0,1,43,323.84c1.26,3.18,2.4,6.41,3.35,9.69s1.67,6.61,2.54,9.9,1.66,6.61,2.67,9.94a.1.1,0,0,0,.09.07.09.09,0,0,0,.1-.09,49.19,49.19,0,0,0-1-10.35A64,64,0,0,0,47.81,333Z" style="fill: rgb(38, 50, 56); transform-origin: 45.2536px 333.874px;" id="elb79wutl4na8" class="animable"></path><path d="M47.59,343.91a22.57,22.57,0,0,0-2.73-5.74,24.14,24.14,0,0,0-4-4.95,17.3,17.3,0,0,0-2.53-1.91,10.53,10.53,0,0,0-2.88-1.3.1.1,0,0,0-.11.05.1.1,0,0,0,0,.13h0a14.38,14.38,0,0,1,4.77,3.7,22.72,22.72,0,0,1,3.32,5c.94,1.79,1.43,3.76,2.25,5.6.37,1,.73,1.9,1.14,2.84a24.7,24.7,0,0,0,1.25,2.87h0a.08.08,0,0,0,.08.05.09.09,0,0,0,.1-.1,22.35,22.35,0,0,0-.11-3.17C48.06,346,47.84,344.94,47.59,343.91Z" style="fill: rgb(38, 50, 56); transform-origin: 41.7904px 340.129px;" id="elp6izr2zrftr" class="animable"></path><path d="M48,286.47a17.69,17.69,0,0,1-12.54-13.33c-2.36-11,5.22-6.27-1.57-23.51S28.64,228.46,31,223.5s3.66-3.4,5.75,3.13,9.67,16.73,12.54,35.8S48,286.47,48,286.47Z" style="fill: rgb(255, 193, 0); transform-origin: 39.6472px 253.524px;" id="elp2403pcq9ms" class="animable"></path><path d="M68.1,267.92s-6.8-2.36-7.06-15.16,5-10.19,5.75-26.13,1.83-27.17,4.7-27.43S82,207,84.56,224.8s-3.4,29.53-8.62,34.76S68.1,267.92,68.1,267.92Z" style="fill: rgb(255, 193, 0); transform-origin: 73.1018px 233.557px;" id="elgf6cfivm3s7" class="animable"></path><path d="M44.32,301.88s-1.57-9.4-4.7-13.84-9.93-8.37-14.37-17-9.41-12.8-9.15-.52,5.75,18.55,12.54,22.73S44.32,301.88,44.32,301.88Z" style="fill: rgb(255, 193, 0); transform-origin: 30.2051px 282.361px;" id="el4g06njgskag" class="animable"></path><path d="M41.45,318.08s-6.28-12-15.42-20.9S9.57,283.85,12.18,288.3s5.75,4.18,10.19,12,3.14,13.58,9.41,18S41.45,318.08,41.45,318.08Z" style="fill: rgb(255, 193, 0); transform-origin: 26.5477px 303.38px;" id="elmbtb5e7sd7q" class="animable"></path><path d="M40.66,333.5c-.26-.78-.52-6.53-9.4-11.24s-17.25-2.87-16.2-.52,6.53,6.27,12,8.62S40.66,333.5,40.66,333.5Z" style="fill: rgb(255, 193, 0); transform-origin: 27.8153px 326.415px;" id="el5eu5bvobacj" class="animable"></path><path d="M67.57,302.41s-3.91-5-1.82-15.42,6.79-7.84,12-13.33,4.19-6.27,9.41-12,9.93-8.89,12-6.54-1,9.67-4.18,13.85-8.1,6.27-10.45,11.5-1.31,13.59-7.32,17.5S67.57,302.41,67.57,302.41Z" style="fill: rgb(255, 193, 0); transform-origin: 82.4846px 278.374px;" id="elyk0jvf0ij1g" class="animable"></path><path d="M80.64,305.28s9.41-10.71,16.2-18.55,9.41-13.85,9.67-8.62,2.35,9.4-3.14,16.2S80.64,305.28,80.64,305.28Z" style="fill: rgb(255, 193, 0); transform-origin: 93.8776px 290.712px;" id="elm4vbgvq22p" class="animable"></path><path d="M75.67,322.53s-.26-4.19,14.64-13.85,21.16-11.5,19.59-7.58-8.1,7.84-15.15,14.89S75.67,322.53,75.67,322.53Z" style="fill: rgb(255, 193, 0); transform-origin: 92.9025px 310.856px;" id="elo1p6rqxdgj" class="animable"></path><path d="M48.6,285.35s-3.5-18.74-7.15-32.07-6-21.42-6-21.42" style="fill: none; stroke: rgb(38, 50, 56); stroke-linecap: round; stroke-linejoin: round; transform-origin: 42.025px 258.605px;" id="elt4opaeptzc" class="animable"></path><path d="M67.5,268.11s6.35-20.31,8.44-32.59-.27-21.43-1.31-26.92" style="fill: none; stroke: rgb(38, 50, 56); stroke-linecap: round; stroke-linejoin: round; transform-origin: 72.1382px 238.355px;" id="ele549skpur7e" class="animable"></path><path d="M43.5,301.49a98.87,98.87,0,0,0-9.63-13.72c-5.75-6.79-10.19-10.45-12.8-17" style="fill: none; stroke: rgb(38, 50, 56); stroke-linecap: round; stroke-linejoin: round; transform-origin: 32.285px 286.13px;" id="elfwv9qyvs9ef" class="animable"></path><path d="M67.57,302.41s2.09-12.55,7.06-19.08,14.89-16.72,18.81-23.25" style="fill: none; stroke: rgb(38, 50, 56); stroke-linecap: round; stroke-linejoin: round; transform-origin: 80.505px 281.245px;" id="elvsee71275s" class="animable"></path><path d="M40.05,333.21s-8.79-5.72-15.07-8.86" style="fill: none; stroke: rgb(38, 50, 56); stroke-linecap: round; stroke-linejoin: round; transform-origin: 32.515px 328.78px;" id="elpnpjn3npnlo" class="animable"></path><path d="M90.39,385.88c-.59-15.86-18.2-26.43-18.2-26.43h-27S27.57,370,27,385.88s20,74,20,74H70.43S91,401.74,90.39,385.88Z" style="fill: rgb(199, 199, 199); stroke: rgb(38, 50, 56); stroke-linecap: round; stroke-linejoin: round; transform-origin: 58.6958px 409.665px;" id="elat2bxcf1kk7" class="animable"></path><polygon points="75.66 343.87 41.21 343.87 45.19 359.45 71.69 359.45 75.66 343.87" style="fill: rgb(199, 199, 199); stroke: rgb(38, 50, 56); stroke-linecap: round; stroke-linejoin: round; transform-origin: 58.435px 351.66px;" id="elnkkhg7igc48" class="animable"></polygon><line x1="34.03" y1="376.51" x2="59.64" y2="376.51" style="fill: none; stroke: rgb(38, 50, 56); stroke-linecap: round; stroke-linejoin: round; transform-origin: 46.835px 376.51px;" id="eluk44ia56vit" class="animable"></line><line x1="69.82" y1="376.2" x2="67.04" y2="376.2" style="fill: none; stroke: rgb(38, 50, 56); stroke-linecap: round; stroke-linejoin: round; transform-origin: 68.43px 376.2px;" id="el1vhz5m4pwd8" class="animable"></line><line x1="76.61" y1="386.38" x2="52.54" y2="386.38" style="fill: none; stroke: rgb(38, 50, 56); stroke-linecap: round; stroke-linejoin: round; transform-origin: 64.575px 386.38px;" id="elvqehq2lbv3m" class="animable"></line><line x1="41.74" y1="387.61" x2="46.06" y2="387.61" style="fill: none; stroke: rgb(38, 50, 56); stroke-linecap: round; stroke-linejoin: round; transform-origin: 43.9px 387.61px;" id="elg5hjwez1l8" class="animable"></line><line x1="47.29" y1="392.24" x2="70.75" y2="392.24" style="fill: none; stroke: rgb(38, 50, 56); stroke-linecap: round; stroke-linejoin: round; transform-origin: 59.02px 392.24px;" id="elvpd3nigdrqh" class="animable"></line><line x1="34.95" y1="393.17" x2="39.58" y2="393.17" style="fill: none; stroke: rgb(38, 50, 56); stroke-linecap: round; stroke-linejoin: round; transform-origin: 37.265px 393.17px;" id="elzt0fgxznesr" class="animable"></line><line x1="78.77" y1="368.48" x2="67.04" y2="368.48" style="fill: none; stroke: rgb(38, 50, 56); stroke-linecap: round; stroke-linejoin: round; transform-origin: 72.905px 368.48px;" id="el01lecskpgw8n" class="animable"></line><line x1="52.85" y1="368.79" x2="58.71" y2="368.79" style="fill: none; stroke: rgb(38, 50, 56); stroke-linecap: round; stroke-linejoin: round; transform-origin: 55.78px 368.79px;" id="elwq7t911vlzn" class="animable"></line><line x1="39.58" y1="367.25" x2="49.15" y2="367.25" style="fill: none; stroke: rgb(38, 50, 56); stroke-linecap: round; stroke-linejoin: round; transform-origin: 44.365px 367.25px;" id="el2mqdgvrco7b" class="animable"></line><line x1="69.51" y1="363.24" x2="53.16" y2="363.24" style="fill: none; stroke: rgb(38, 50, 56); stroke-linecap: round; stroke-linejoin: round; transform-origin: 61.335px 363.24px;" id="el1hgwy2fga7r" class="animable"></line><line x1="84.32" y1="400.57" x2="74.14" y2="400.57" style="fill: none; stroke: rgb(38, 50, 56); stroke-linecap: round; stroke-linejoin: round; transform-origin: 79.23px 400.57px;" id="elkj7b0sf7578" class="animable"></line><line x1="44.21" y1="403.35" x2="51.92" y2="403.35" style="fill: none; stroke: rgb(38, 50, 56); stroke-linecap: round; stroke-linejoin: round; transform-origin: 48.065px 403.35px;" id="el5n3e08bhxc3" class="animable"></line><line x1="64.88" y1="405.51" x2="49.76" y2="405.51" style="fill: none; stroke: rgb(38, 50, 56); stroke-linecap: round; stroke-linejoin: round; transform-origin: 57.32px 405.51px;" id="elxvn0u91ir1e" class="animable"></line></g><g id="freepik--Floor--inject-70" class="animable" style="transform-origin: 252.415px 460.26px;"><line x1="486.63" y1="460.26" x2="18.2" y2="460.26" style="fill: none; stroke: rgb(38, 50, 56); stroke-linecap: round; stroke-linejoin: round; transform-origin: 252.415px 460.26px;" id="elk9bmbu35ae" class="animable"></line></g><g id="freepik--character-1--inject-70" class="animable" style="transform-origin: 187.464px 286.195px;"><path d="M214.52,171.84s2.34-.62,5.13,5.13a50.9,50.9,0,0,1,3.73,9.79c.16.47,5.13,1.71,8.4,6.38a71.53,71.53,0,0,1,5,8.08l1.55-17.41s6.38,2.49,11.35,1.86,6.53-2,6.53-2,5.44,26,2.8,35-6.38,12.9-13.84,13.52-7.92.15-12.59-4.82-12.12-6.84-15.85-12a66.75,66.75,0,0,1-5.91-9.79S213.12,174.33,214.52,171.84Z" style="fill: rgb(255, 193, 0); stroke: rgb(38, 50, 56); stroke-linecap: round; stroke-linejoin: round; transform-origin: 235.276px 202.113px;" id="elonrx1rcp76o" class="animable"></path><path d="M236.75,204.64s-3.57,11.65-3.11,15.54a8.66,8.66,0,0,0,3.89,5.91" style="fill: none; stroke: rgb(38, 50, 56); stroke-linecap: round; stroke-linejoin: round; transform-origin: 235.565px 215.365px;" id="elglqezcd3bg9" class="animable"></path><path d="M255.71,169a55.22,55.22,0,0,1,.94-9.94c.93-4.2,3-7.78,3.41-9.48s.16-3.42-2.33-2-4.19,5.6-4.35,6.38-1.55-2.65-3.11-4-3.42-3.42-6.37-4.2-5.13-1.24-5.44.16.31,2.17,2,2.48a10.17,10.17,0,0,1,4.35,1.87c.94.77,2.8,5,2.8,5a29.87,29.87,0,0,0-4.82-4.35,8.81,8.81,0,0,0-6.22-1.4c-2.17.47-4.19.78-4.35,2.18s1.4,2,3.27,1.86a26,26,0,0,1,4.35.16l4.51,5.59s-6.07-2.8-7.78-2.95-4,1.24-5.28,2.17-.47,2.34.93,2.49a21.69,21.69,0,0,0,3.58-.15,26,26,0,0,1,5.44,2.33l.93.62s-4.2-.31-5.13-.31a7.88,7.88,0,0,0-4.2,1.86c-.77.94.16,2.18,1.4,2.18a17.82,17.82,0,0,0,3.58-.47c.62-.15,4,1.87,4,1.87a12.9,12.9,0,0,0,1.86,4.82c1.4,1.86,5,3.42,5,3.42S254.47,177.59,255.71,169Z" style="fill: rgb(255, 255, 255); stroke: rgb(38, 50, 56); stroke-linecap: round; stroke-linejoin: round; transform-origin: 245.435px 161.106px;" id="ellvsc3u3meir" class="animable"></path><path d="M253.38,154a17.67,17.67,0,0,1,2,5.65" style="fill: rgb(255, 255, 255); stroke: rgb(38, 50, 56); stroke-linecap: round; stroke-linejoin: round; transform-origin: 254.38px 156.825px;" id="elfkp46uxt716" class="animable"></path><path d="M238.3,183.81s.94,1.24-1.24-3.26a63.73,63.73,0,0,0-4.82-8.24s1.09-2.18,2.8-2.33,2.33.31,3-.16,1.09-2.64,2.8-2.95,4.35.93,5.91,1.09,1.71-1.4,3.57-1.71,3.73,1.08,4.67,1.55.46-.15,1.86,0a5.88,5.88,0,0,1,2.8,1.55s-1.87,7.62-2.33,10.11a29.89,29.89,0,0,1-1.09,4.19S247.32,188.63,238.3,183.81Z" style="fill: rgb(255, 255, 255); stroke: rgb(38, 50, 56); stroke-linecap: round; stroke-linejoin: round; transform-origin: 245.945px 176.058px;" id="el17s7zy9rqkh" class="animable"></path><path d="M135.61,387.39l-1.19,39.38s-3.32,4-3.08,6.16a37.25,37.25,0,0,0,1.42,5.69,5.85,5.85,0,0,0-2.13,3.33,11.65,11.65,0,0,0,.24,3.79s-4.75,8.07-4.75,13.28,4.75,8.31,7.35,7.36,7.36.23,8.54-9.73.48-12.33.48-13.28,2.13,0,2.37-4.51a26.06,26.06,0,0,0-.24-5.93c0-1.18,2.85-.71,3.56-5.45s-.24-7.36.71-10.2,9.49-25.86,9.49-25.86Z" style="fill: rgb(38, 50, 56); transform-origin: 142.25px 426.97px;" id="elbk3po56htcv" class="animable"></path><path d="M189,387.39l4,36.53s-3.32,5.69-2.85,7.83,3.09,7.35,3.09,8.06-1.19,1.19-.48,4.27a23.64,23.64,0,0,1,.71,4.74s-1.18,8.31-.71,10,3.56,3.79,5.46,3.32,9.49-.48,10.2-.48,9.25,1.19,12.09.24,3.8-4,2.85-4.51-11.38-8.3-14-10.2-2.61-3.32-2.38-4.5,1.9-1.9,1.43-5S207,431,207,431s2.61-5.93,2.38-10-.71-6.64-.48-7.59,3.56-27,3.56-27Z" style="fill: rgb(38, 50, 56); transform-origin: 206.357px 424.339px;" id="elrgxsa2el24l" class="animable"></path><path d="M150.79,263.65a356.31,356.31,0,0,0-9,42,371.65,371.65,0,0,0-3.32,44.28c0,4.27-.24,7.83-.24,7.83s-6.88,5.93-6.17,11.86,2.14,19.45,2.14,19.45a17.46,17.46,0,0,0,6.16,3.56c4,1.42,13.52.24,13.52.24s2.85,2.84,5.7,1.18,10.67-12.81,11.14-18.26a99,99,0,0,0,.24-11.15s10.91-28.23,11.39-29.17,4.27,27,4.27,27-3.32,5-2.38,10.43,2.85,14.47,5.46,17.08,17.08,2.37,19.69.71a12.5,12.5,0,0,0,5.22-7.11c.47-2.38,6.64-8.54,6.4-13.52s-2.14-10.68-2.14-12.58-.23-19.21-.23-19.21l-1.43-32.66s1.19-17.31-.71-27.27-3.79-14.47-3.79-14.47l-21.11-8.3Z" style="fill: rgb(255, 255, 255); stroke: rgb(38, 50, 56); stroke-linecap: round; stroke-linejoin: round; transform-origin: 176.513px 325.07px;" id="elj08s72brurj" class="animable"></path><path d="M190,305.23a63.3,63.3,0,0,0,1.95-7.29" style="fill: none; stroke: rgb(38, 50, 56); stroke-linecap: round; stroke-linejoin: round; transform-origin: 190.975px 301.585px;" id="elmdgoxuz0cxd" class="animable"></path><path d="M182.34,335.45s3.17-18.41,6-25.71" style="fill: none; stroke: rgb(38, 50, 56); stroke-linecap: round; stroke-linejoin: round; transform-origin: 185.34px 322.595px;" id="el9zlwbnxplgd" class="animable"></path><path d="M158.4,292.15a26.6,26.6,0,0,0-1.7,5.32" style="fill: none; stroke: rgb(38, 50, 56); stroke-linecap: round; stroke-linejoin: round; transform-origin: 157.55px 294.81px;" id="elnl2xfc5x6c" class="animable"></path><path d="M165.75,274.62s-3.11,7-5.69,13.34" style="fill: none; stroke: rgb(38, 50, 56); stroke-linecap: round; stroke-linejoin: round; transform-origin: 162.905px 281.29px;" id="elql9346krh5k" class="animable"></path><line x1="171.93" y1="277.48" x2="169.08" y2="300.32" style="fill: none; stroke: rgb(38, 50, 56); stroke-linecap: round; stroke-linejoin: round; transform-origin: 170.505px 288.9px;" id="elbi65gpn775f" class="animable"></line><path d="M209.56,290.41c.18,1.93.34,3.73.45,5.15" style="fill: none; stroke: rgb(38, 50, 56); stroke-linecap: round; stroke-linejoin: round; transform-origin: 209.785px 292.985px;" id="elyyq7c18ezln" class="animable"></path><path d="M208.1,276.05s.41,3.75.85,8.2" style="fill: none; stroke: rgb(38, 50, 56); stroke-linecap: round; stroke-linejoin: round; transform-origin: 208.525px 280.15px;" id="el72k4tfrm8o3" class="animable"></path><path d="M164.69,145.42l.22,23.53s-19,3-23.74,4.06-3.63-1.07-4.7,1.07,8.12,40.63,9.19,47.47,6.84,33.58,6.84,33.58L148.66,266s8.34,3.21,20.31,6.85,18,4.27,18,4.27l5.14-9.83L197,278s9.63-4.06,12.84-6.63,7.48-6.84,7.48-6.84L213.24,250,215,189.9s2.56-19,.85-19.67-24.8-2.57-24.8-2.57l-.64-7-23.74-16.68Z" style="fill: rgb(38, 50, 56); transform-origin: 176.852px 210.99px;" id="elstfkndmbo3" class="animable"></path><path d="M190.74,164.87l-.38-4.26-23.74-16.68-4.87,3.95L165.58,164c.89.7,1.83-.07,4.89,1.5,8.77,4.49,10.69,4.49,10.69,4.49l1.92,4.49L185,169a44.68,44.68,0,0,0,4.7-3.21C190.07,165.46,190.41,165.16,190.74,164.87Z" style="fill: rgb(255, 255, 255); stroke: rgb(38, 50, 56); stroke-linecap: round; stroke-linejoin: round; transform-origin: 176.245px 159.205px;" id="elo0dfce2i77c" class="animable"></path><path d="M183.94,182.63a295.63,295.63,0,0,1,7.27,76.77" style="fill: none; stroke: rgb(135, 135, 135); stroke-linecap: round; stroke-linejoin: round; transform-origin: 187.673px 221.015px;" id="elc4g4em7cssf" class="animable"></path><path d="M192.71,189.58a2.14,2.14,0,1,1-2.14-2.14A2.14,2.14,0,0,1,192.71,189.58Z" style="fill: none; stroke: rgb(38, 50, 56); stroke-linecap: round; stroke-linejoin: round; transform-origin: 190.57px 189.58px;" id="el83g9rzt7zvi" class="animable"></path><path d="M195.7,211.61a2.14,2.14,0,1,1-2.14-2.14A2.14,2.14,0,0,1,195.7,211.61Z" style="fill: none; stroke: rgb(38, 50, 56); stroke-linecap: round; stroke-linejoin: round; transform-origin: 193.56px 211.61px;" id="el2t4wj3yoc3x" class="animable"></path><path d="M197.63,233a2.14,2.14,0,1,1-2.14-2.13A2.14,2.14,0,0,1,197.63,233Z" style="fill: none; stroke: rgb(38, 50, 56); stroke-linecap: round; stroke-linejoin: round; transform-origin: 195.49px 233.01px;" id="ela3pxcg5qcz" class="animable"></path><path d="M197.2,253.52a2.14,2.14,0,1,1-2.14-2.14A2.14,2.14,0,0,1,197.2,253.52Z" style="fill: none; stroke: rgb(38, 50, 56); stroke-linecap: round; stroke-linejoin: round; transform-origin: 195.06px 253.52px;" id="el21vnnuip6k7" class="animable"></path><path d="M137.28,175.57s-6.07,5-7,11.19a66.32,66.32,0,0,1-3.57,13.84c-1.09,2.79-12.13,21.6-12,26.73s3.42,9.48,10.88,7.15,9.79-8.08,13.83-14.3S146.6,209,146.6,209Z" style="fill: rgb(255, 193, 0); stroke: rgb(38, 50, 56); stroke-linecap: round; stroke-linejoin: round; transform-origin: 130.654px 205.348px;" id="elmmd1rbygmu9" class="animable"></path><path d="M121.89,221.58s2.8-5.29,11-5.44,13.37,2.17,17.88,2.17,8.55-.15,8.55-.15l2.79,18.18s-12.59,3.73-24.71,3.42-17.25-.93-20.52-6.21a9.51,9.51,0,0,1-.15-10" style="fill: rgb(255, 193, 0); stroke: rgb(38, 50, 56); stroke-linecap: round; stroke-linejoin: round; transform-origin: 138.747px 227.956px;" id="elqi42v9y3dur" class="animable"></path><path d="M170.07,211s1.71-5.44,2.64-6.53,4.36-5.44,5-7.93,3.73-.31,3.42,3.42-2,6.22-2.18,7,12.75-1.4,17.1-.78,6.53,2,5.9,3.11-4.5,1.71-4.5,1.71a3.51,3.51,0,0,1-1.56,3,14.44,14.44,0,0,0-3.42,3A32.25,32.25,0,0,1,189,222.2a9.19,9.19,0,0,1-7.15,3.58c-2.64,0-7.46-.16-7.92,0S170.07,211,170.07,211Z" style="fill: rgb(255, 255, 255); stroke: rgb(38, 50, 56); stroke-linecap: round; stroke-linejoin: round; transform-origin: 186.063px 210.628px;" id="elwytmt0fj4xq" class="animable"></path><path d="M197.43,211a54,54,0,0,0-8.4,2.49" style="fill: none; stroke: rgb(38, 50, 56); stroke-linecap: round; stroke-linejoin: round; transform-origin: 193.23px 212.245px;" id="eln7kpdggh7op" class="animable"></path><line x1="193.07" y1="215.67" x2="188.72" y2="217.69" style="fill: none; stroke: rgb(38, 50, 56); stroke-linecap: round; stroke-linejoin: round; transform-origin: 190.895px 216.68px;" id="el8gorv0eh2l" class="animable"></line><path d="M159.35,218.16a63.29,63.29,0,0,0,8.55-6.37c3.26-3.11,4.35-4.36,5.12-2.18s-.15,2.49,1.56,5.6,2.49,4.35,2.64,7.77-.47,4-.47,5.75,1.09,2.64,0,4.66-1.55,3.11-1.55,3.11-4.82-.62-6.37-.62-6.69.46-6.69.46Z" style="fill: rgb(255, 255, 255); stroke: rgb(38, 50, 56); stroke-linecap: round; stroke-linejoin: round; transform-origin: 168.297px 222.507px;" id="elqu6wqov0mo8" class="animable"></path><path d="M153.17,117.15s-5.89-.83-6.49,3.71-2,22,1.06,26,8.17,8.42,12.66,7.06,7.86-2.49,8-5.3-1.66-18.83-1.66-18.83,5.66-6.32,9.11-7.15,7.82-.19,8.73.29,2.41,2.32,4.94,1,4-4,3.1-6l-.87-2s4.47,1.11,3.11-2.56-16.58-7.94-29.1-7.5S153.17,117.15,153.17,117.15Z" style="fill: rgb(38, 50, 56); transform-origin: 170.476px 130.005px;" id="eleeaxzxr9v7v" class="animable"></path><path d="M159.78,142.16s2.47.4,3-3.63-.38-9.94-1.72-11.21l-1.33-1.26s5.7,1.3,5.08-.76-3.65-5.4-3.65-5.4,4.35,2.21,12.67.18,12-1.88,12-1.88a80.48,80.48,0,0,1,4.71,9.77c1.06,3.27,3.41,8.7,4.14,12.48s2,9.2,2.17,12.43-.63,5.79-3.16,7.36-1.58,3.13-9.58,2.28-12.52-2.82-15.43-5.53-7-9.11-7-9.11Z" style="fill: rgb(255, 255, 255); stroke: rgb(38, 50, 56); stroke-linecap: round; stroke-linejoin: round; transform-origin: 178.301px 140.479px;" id="el5cbhikw0wnb" class="animable"></path><path d="M162.93,141.56s-2.23-4.8-4.77-2.14-.89,7.8,1.31,10.2,5.86,1,5.86,1" style="fill: rgb(255, 255, 255); stroke: rgb(38, 50, 56); stroke-linecap: round; stroke-linejoin: round; transform-origin: 161.103px 144.821px;" id="elkrw0dg0i3c" class="animable"></path><path d="M178.29,134.59c.51,1,.43,2.11-.16,2.4s-1.5-.31-2-1.34-.43-2.12.17-2.41S177.78,133.55,178.29,134.59Z" style="fill: rgb(38, 50, 56); transform-origin: 177.212px 135.115px;" id="elgf3h6abl1np" class="animable"></path><path d="M188.78,131.26c.51,1,.44,2.12-.16,2.41s-1.5-.31-2-1.35-.44-2.11.16-2.41S188.27,130.22,188.78,131.26Z" style="fill: rgb(38, 50, 56); transform-origin: 187.702px 131.788px;" id="els5ndbefjw" class="animable"></path><path d="M171.34,131.67a7.59,7.59,0,0,1,7-1.18" style="fill: none; stroke: rgb(38, 50, 56); stroke-linecap: round; stroke-linejoin: round; stroke-width: 2px; transform-origin: 174.84px 130.888px;" id="elk3ebumdcxi" class="animable"></path><path d="M185.39,151.07s.05,1.13,2.83.27,5.56-1.72,5-3.75-3.19-3.8-5-3.12S185.68,150,185.39,151.07Z" style="fill: rgb(38, 50, 56); transform-origin: 189.341px 147.992px;" id="elngth9r4w1e" class="animable"></path><path d="M185.61,142.84s-3.17,2.25-4,4.54,1,5.37-1.79,7.71-4.27,1.64-4.27,1.64,4.08,1.67,6.68-.14,3.65-7.41,5.24-9.36,2.79-1.68,2.79-1.68,3.48,2.77,4.13,4.45,1.9,2.25,3.86,1.38a7,7,0,0,0,2.86-2.18s-2.19,2.22-4.66-1.24-2.73-5.69-6.77-5.41Z" style="fill: rgb(38, 50, 56); stroke: rgb(38, 50, 56); stroke-linecap: round; stroke-linejoin: round; transform-origin: 188.33px 149.979px;" id="elszlruh6cg6g" class="animable"></path><path d="M183.88,128.77l.82,5.08s6,4.9,6.22,6.82-5.1,3.27-7.3,2.06" style="fill: none; stroke: rgb(38, 50, 56); stroke-linecap: round; stroke-linejoin: round; transform-origin: 187.273px 135.98px;" id="elxv8miknt0i" class="animable"></path><path d="M188.22,125.8c-4,.6-4.34,3-4.34,3" style="fill: none; stroke: rgb(38, 50, 56); stroke-linecap: round; stroke-linejoin: round; stroke-width: 2px; transform-origin: 186.05px 127.3px;" id="eleb4u22rmum" class="animable"></path><path d="M192.91,152.73s-2.87.39-3,1.55-.4,3-2,3.49-3.09.1-4.8-2-2.68-1.13-1.5,2.41,6.65,7.4,10,7.74,5.76-2.42,5.67-7.15a28,28,0,0,0-.44-5.87,4.27,4.27,0,0,1-1.82.91A2,2,0,0,1,192.91,152.73Z" style="fill: rgb(38, 50, 56); transform-origin: 189.192px 159.339px;" id="ell17m1d3jyq" class="animable"></path></g><defs>     <filter id="active" height="200%">         <feMorphology in="SourceAlpha" result="DILATED" operator="dilate" radius="2"></feMorphology>                <feFlood flood-color="#32DFEC" flood-opacity="1" result="PINK"></feFlood>        <feComposite in="PINK" in2="DILATED" operator="in" result="OUTLINE"></feComposite>        <feMerge>            <feMergeNode in="OUTLINE"></feMergeNode>            <feMergeNode in="SourceGraphic"></feMergeNode>        </feMerge>    </filter>    <filter id="hover" height="200%">        <feMorphology in="SourceAlpha" result="DILATED" operator="dilate" radius="2"></feMorphology>                <feFlood flood-color="#ff0000" flood-opacity="0.5" result="PINK"></feFlood>        <feComposite in="PINK" in2="DILATED" operator="in" result="OUTLINE"></feComposite>        <feMerge>            <feMergeNode in="OUTLINE"></feMergeNode>            <feMergeNode in="SourceGraphic"></feMergeNode>        </feMerge>            <feColorMatrix type="matrix" values="0   0   0   0   0                0   1   0   0   0                0   0   0   0   0                0   0   0   1   0 "></feColorMatrix>    </filter></defs></svg>